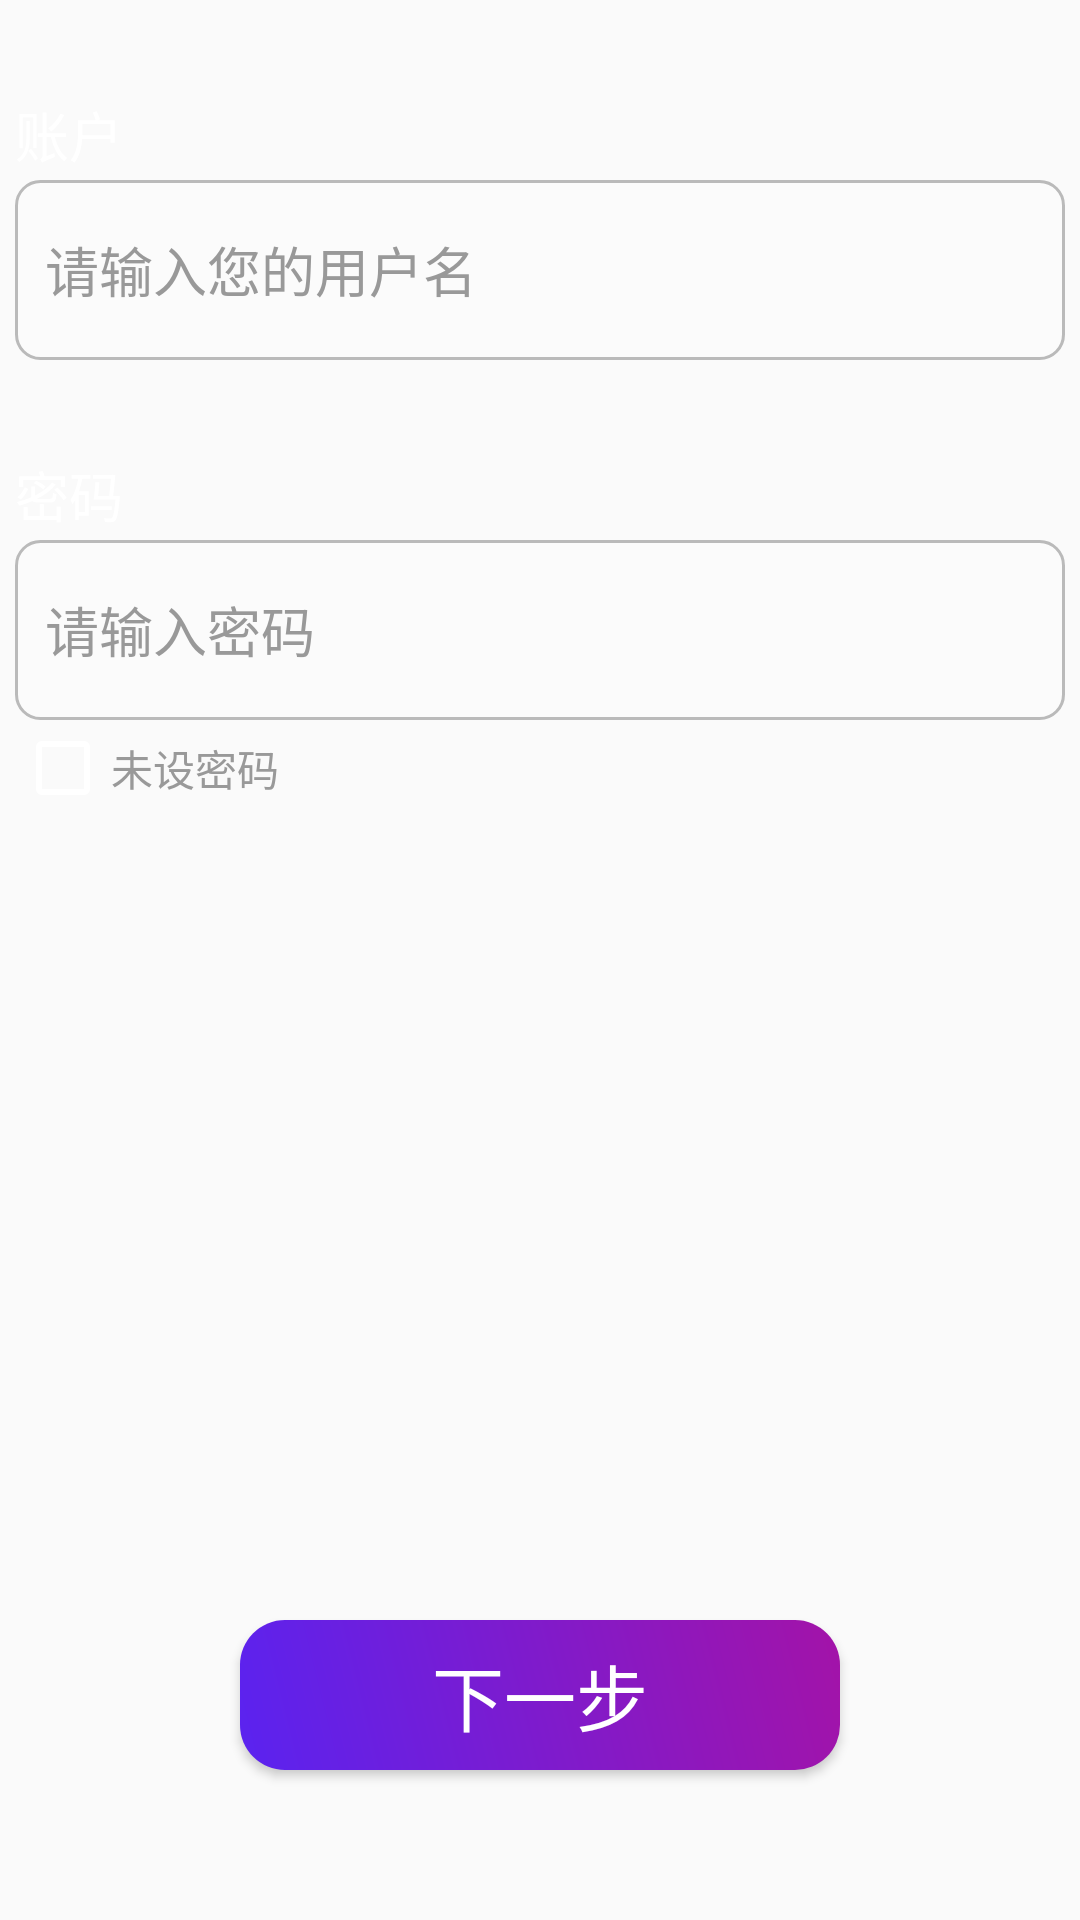

The Android layout XML behind this screen, and the referenced resources:
<!-- AndroidManifest.xml: application theme Theme.AppCompat.Light.NoActionBar -->
<!-- res/layout/fragment_login.xml -->
<?xml version="1.0" encoding="utf-8"?>
<FrameLayout xmlns:android="http://schemas.android.com/apk/res/android"
    xmlns:tools="http://schemas.android.com/tools"
    android:layout_width="match_parent"
    android:layout_height="match_parent"
    tools:context=".RegisterFragment"
    android:layout_weight="10">

    <LinearLayout
        android:layout_width="match_parent"
        android:layout_height="match_parent"
        android:orientation="vertical">

        <TextView
            android:layout_width="350dp"
            android:layout_height="30dp"
            android:layout_gravity="center"
            android:gravity="center_vertical"
            android:text="账户"
            android:layout_marginTop="30dp"
            android:textColor="@color/white"
            android:textSize="18sp" />

        <EditText
            android:id="@+id/et_username"
            android:layout_width="350dp"
            android:layout_height="60dp"
            android:layout_gravity="center"
            android:background="@drawable/edittext_background"
            android:hint="请输入您的用户名"
            android:inputType="text"
            android:paddingLeft="10dp"
            android:singleLine="true"
            android:textColor="@color/white"
            android:textColorHint="@color/gray_text" />

        <TextView
            android:layout_marginTop="30dp"
            android:layout_width="350dp"
            android:layout_height="30dp"
            android:layout_gravity="center"
            android:gravity="center_vertical"
            android:text="密码"
            android:textColor="@color/white"
            android:textSize="18sp" />

        <EditText
            android:id="@+id/et_pwd"
            android:layout_width="350dp"
            android:layout_height="60dp"
            android:layout_gravity="center"
            android:background="@drawable/edittext_background"
            android:hint="请输入密码"
            android:inputType="textPassword"
            android:paddingLeft="10dp"
            android:textColor="@color/white"
            android:textColorHint="@color/gray_text" />

        <CheckBox
            android:id="@+id/cb_nopwd"
            android:layout_width="350dp"
            android:layout_height="wrap_content"
            android:layout_gravity="center"
            android:textColor="@color/gray_text"
            android:buttonTint="@color/white"
            android:text="未设密码" />

        <LinearLayout
            android:layout_width="match_parent"
            android:layout_height="0dp"
            android:layout_weight="1" />

        <Button
            android:id="@+id/bt"
            android:layout_width="200dp"
            android:layout_height="50dp"
            android:textSize="24sp"
            android:layout_gravity="center"
            android:background="@drawable/button_background"
            android:textColor="@color/white"
            android:text="下一步" />

        <LinearLayout
            android:layout_width="match_parent"
            android:layout_height="50dp" />

    </LinearLayout>

</FrameLayout>
<!-- resources referenced by this layout -->
<resources>
  <color name="gray_text">#999999</color>
  <color name="white">#FFFFFFFF</color>
  <!-- drawable button_background (drawable) -->
  <?xml version="1.0" encoding="utf-8"?>
  <shape xmlns:android="http://schemas.android.com/apk/res/android"
      android:shape="rectangle">
  
      <gradient
          android:angle="45"
          android:startColor="#5A23F0"
          android:endColor="#A313A8"
          android:type="linear" />
  
      <corners android:radius="15dp" />
  
  </shape>
  <!-- drawable edittext_background (drawable) -->
  <?xml version="1.0" encoding="utf-8"?>
  <shape xmlns:android="http://schemas.android.com/apk/res/android"
      android:shape="rectangle">
  
      <solid android:color="#22FFFFFF"></solid>
  
      <stroke android:width="1dp" android:color="#BABABA"></stroke>
  
      <corners android:radius="8dp" />
  
  </shape>
</resources>
